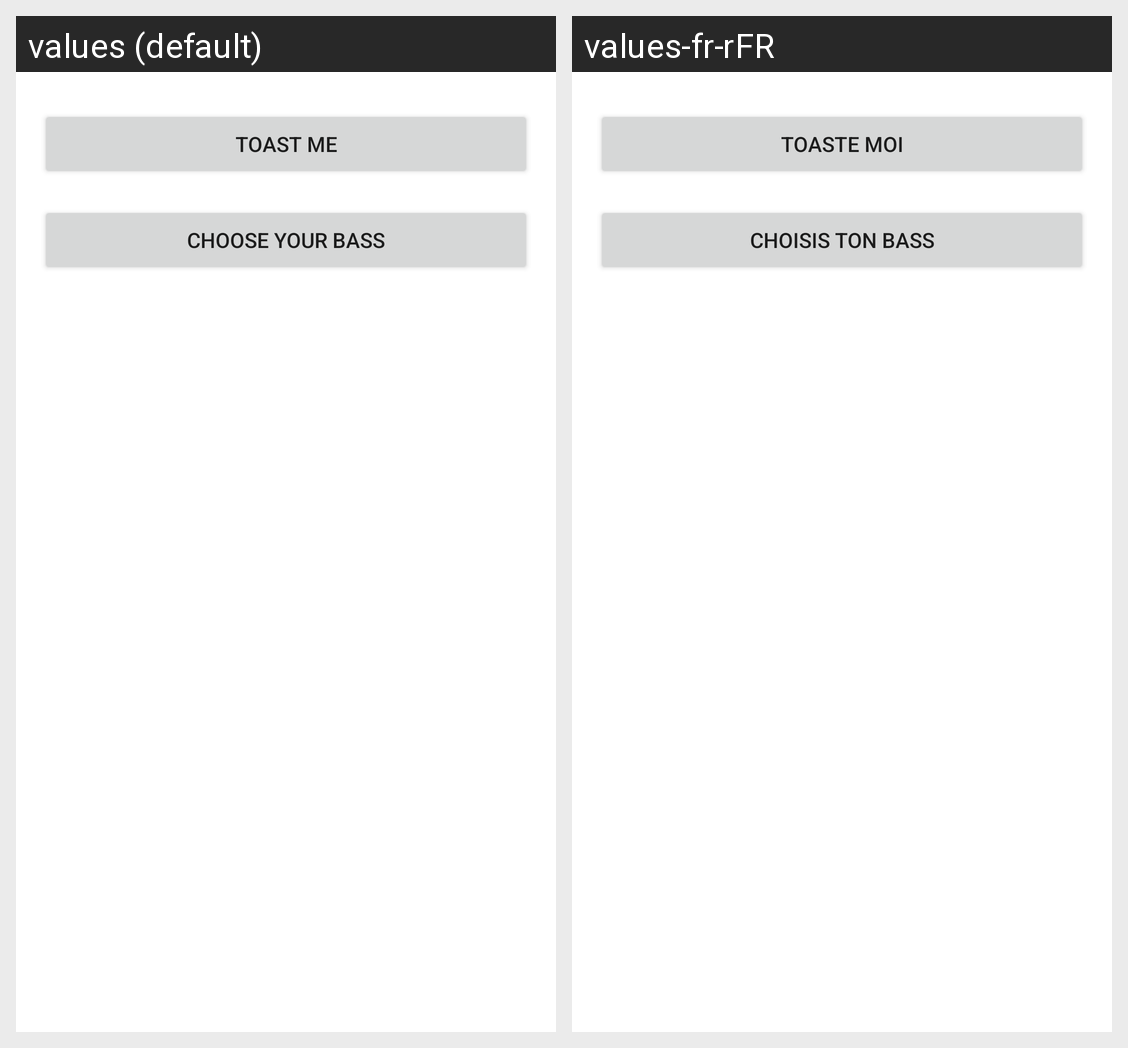

This grid shows one Android layout under two languages. Give, for every string resource on the screen, its name, the default text and each shown locale's text.
Android screen res/layout/fragment_cake.xml rendered under 2 locales, left to right: values (default), values-fr-rFR. Device: Nexus 5 (rendered at 1080×1920; each locale shown at half size, 540×960, under a caption strip naming it); theme Theme.TaartApplication.
Strings drawn on this screen, with the default value and each locale's value (text and hints the layout hard-codes, and strings that could not be matched under every locale, appear in the picture but are not listed):

str_btn_toast
  values: Toast me
  values-fr-rFR: Toaste moi

str_btn_bass
  values: choose your bass
  values-fr-rFR: choisis ton bass
